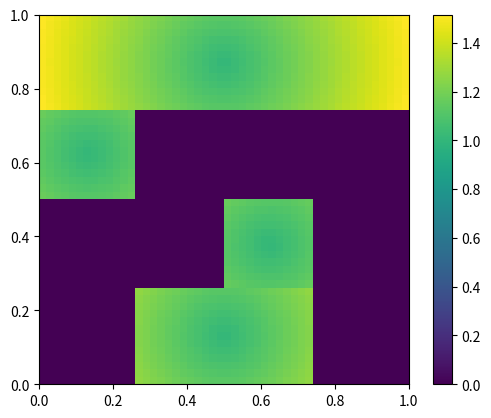

The matplotlib source for this figure:
import numpy as np
import matplotlib.pyplot as plt

class BoundingBox(object):


    def __init__(self, x1, x2):

        self.x1 = np.array(x1)
        self.x2 = np.array(x2)
        self.mean = (self.x1 + self.x2 )/2.0


    def __call__(self, x):
        rand_ = 0*np.random.uniform(-0.01,0.01,size=(2,))
        if x[0] >= self.x1[0]+rand_[0] and x[0] <= self.x2[0]+rand_[0]:
            if x[1] >= self.x1[1]+rand_[1] and x[1] <= self.x2[1]+rand_[1]:
                return np.linalg.norm(x[0:2] - self.mean) + 1.0
        return 0.0

class FloorPlan(object):

    def __init__(self):

        bounding_regions = [
                ([0., 0.5], [0.25, 0.75]),
                ([0., 0.75], [1.0, 1.0]),
                ([0.25, 0.0], [0.75, 0.25]),
                ([0.5, 0.25], [0.75, 0.5])
        ]

        self.bounding_boxes = []
        for bounding_region in bounding_regions:

            self.bounding_boxes.append(
                    BoundingBox(*bounding_region)
            )
        self.X_,self.Y_ = np.meshgrid(np.linspace(0,1), np.linspace(0,1))
        samples = np.c_[self.X_.ravel(), self.Y_.ravel()]
        eval_samples = np.array([self.get_penality(sample) for sample in samples])
        self.eval_samples = eval_samples.reshape(self.X_.shape)



    def plot_ground(self):
        plt.contourf(self.X_, self.Y_, self.eval_samples)

    def get_penality(self, x):
        penalty = 0.0
        for bounding_box in self.bounding_boxes:
            penalty += bounding_box(x)
        return penalty
    def first_order_derivative(self, x):
        dx = 0.01
        dpdx = np.zeros(x.shape)
        for i in range(2):
            delta = np.zeros(x.shape)
            delta[i] = dx
            dxp = self.get_penality(x + delta)
            dxn = self.get_penality(x - delta)
            dpdx[i] = (dxp - dxn) / (2 * dx)
        return dpdx
if __name__ == '__main__':
    fp = FloorPlan()
    X,Y = np.meshgrid(np.linspace(0,1), np.linspace(0,1))
    samples = np.c_[X.ravel(), Y.ravel()]
    eval_samples = np.array([fp.get_penality(sample) for sample in samples])
    deriv_eval_samples = np.array([
                        np.linalg.norm(fp.first_order_derivative(sample))
                        for sample in samples])
    eval_samples = eval_samples.reshape(X.shape)
    deriv_eval_samples = deriv_eval_samples.reshape(X.shape)

    plt.imshow(eval_samples, origin='lower', extent=(0,1,0,1))
    plt.colorbar()
    plt.show()
